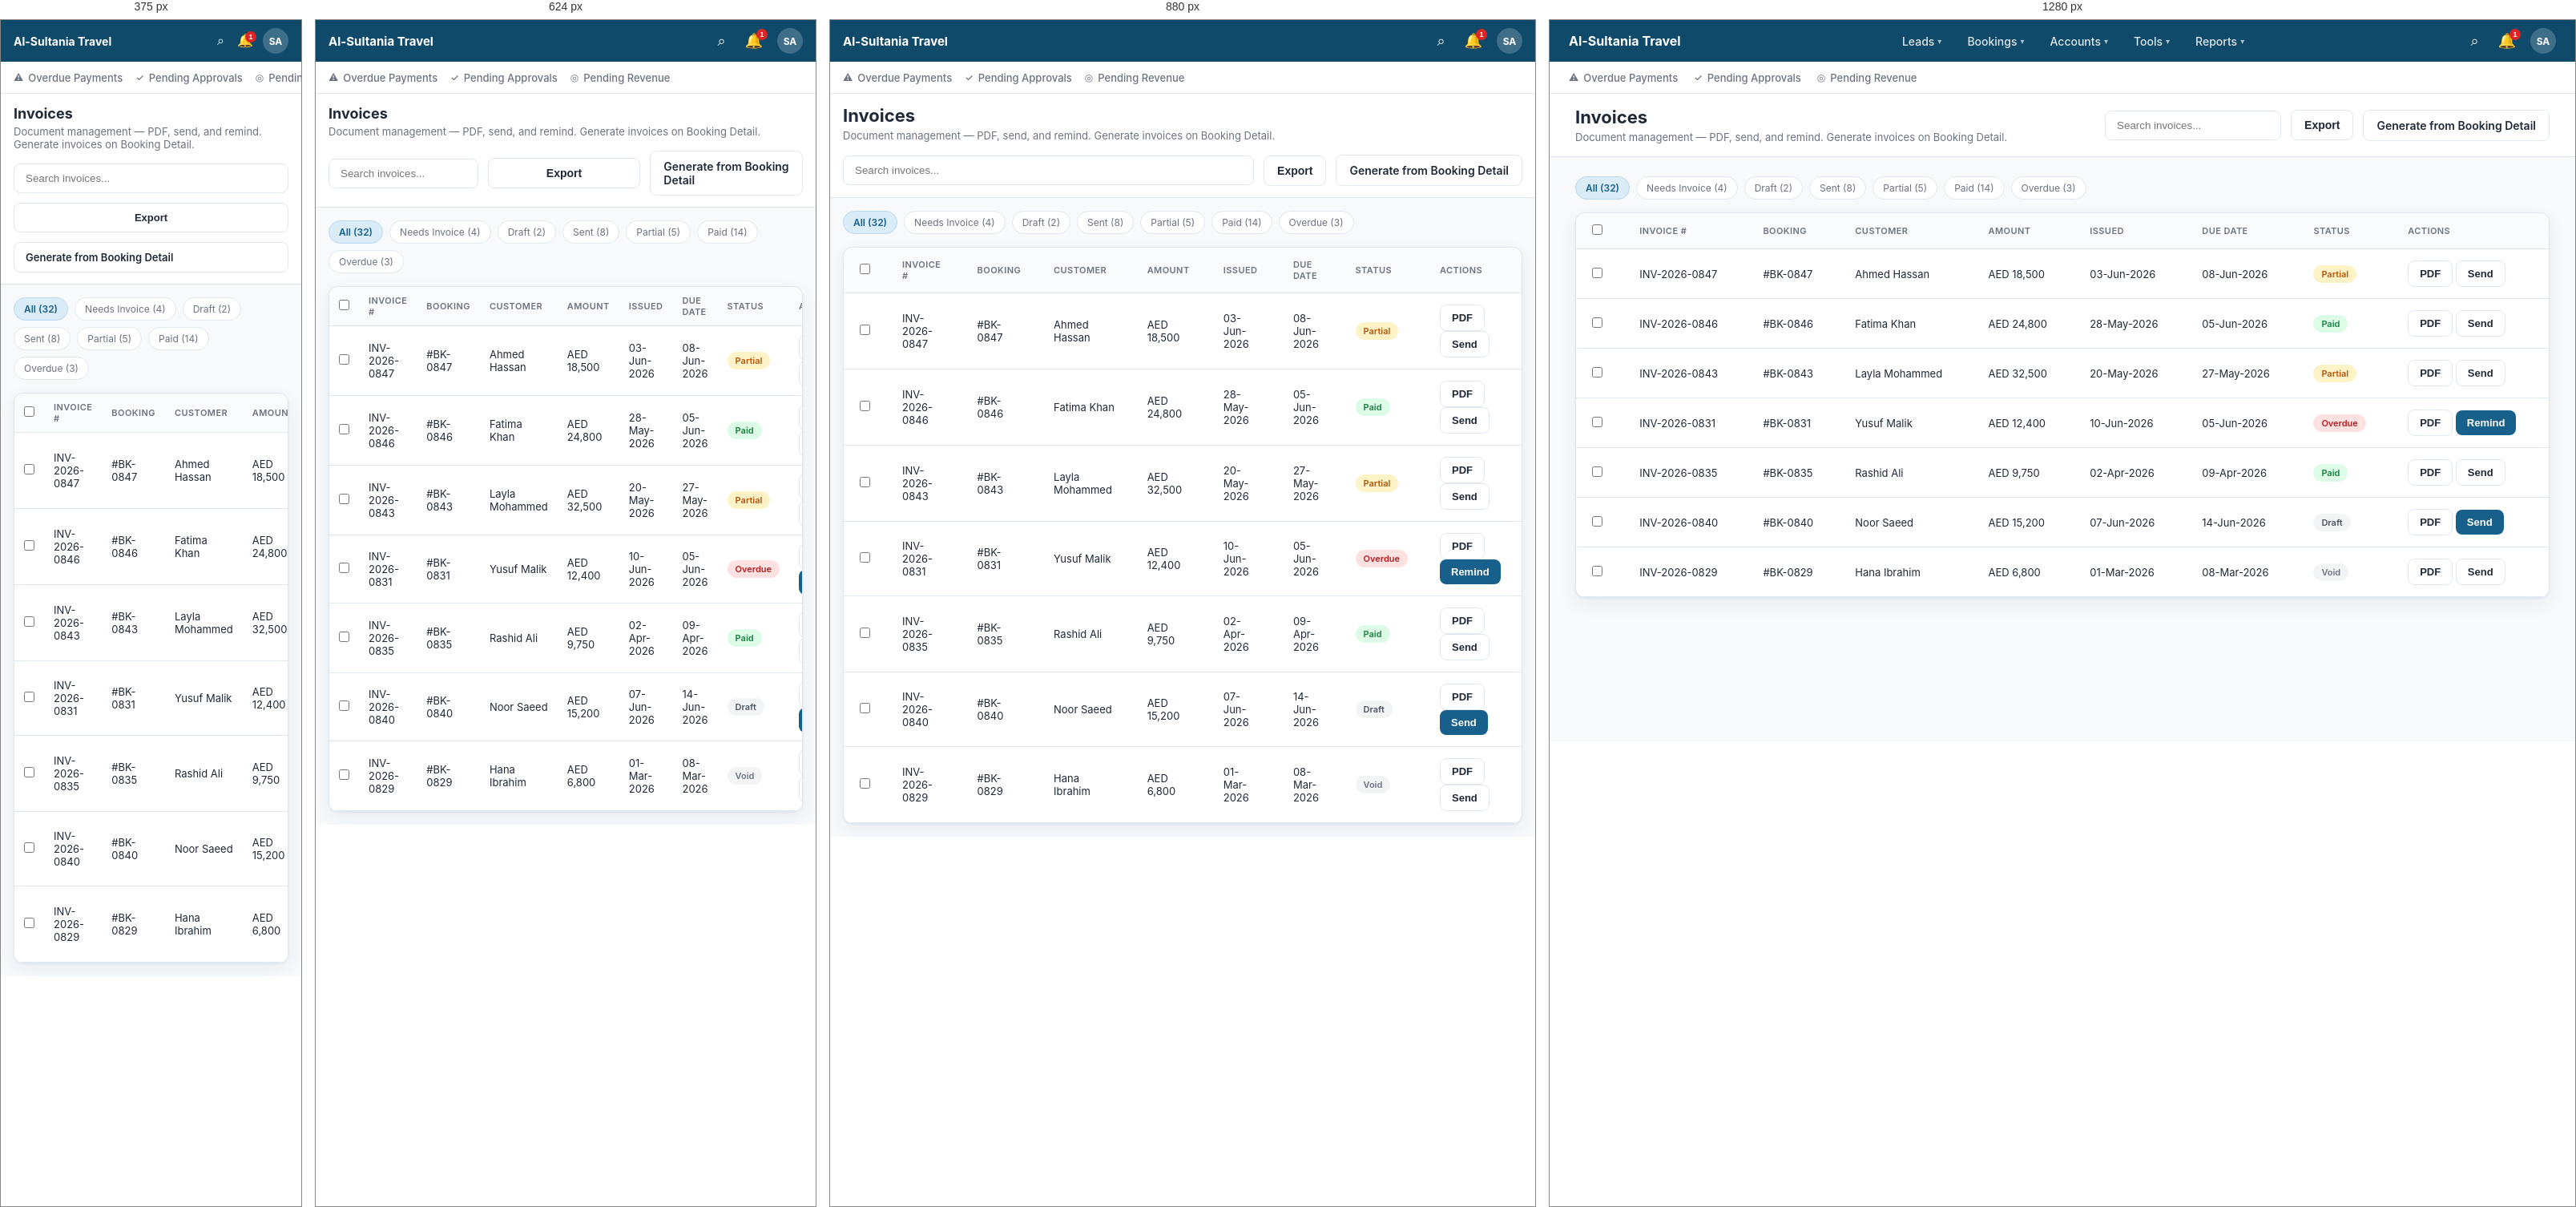
Rendered at 375 px, 624 px, 880 px and 1280 px, left to right.

<!-- file: invoice-list.html -->
<!DOCTYPE html>
<html lang="en">
<head>
  <meta charset="UTF-8">
  <meta name="viewport" content="width=device-width, initial-scale=1">
  <title>15 — Invoice List / Generate — Alsultania CRM</title>
  <link rel="stylesheet" href="styles.css">
</head>
<body>
  <div class="app-shell app-shell-topnav">
    <header class="top-nav">
  <a href="dashboard.html" class="top-nav-brand">Al-Sultania Travel</a>
  <nav class="top-nav-menu" aria-label="Main">
    <a class="top-nav-link" href="leads-list.html" data-nav="Leads">Leads <span class="nav-caret">▾</span></a>
    <a class="top-nav-link" href="booking-list.html" data-nav="Bookings">Bookings <span class="nav-caret">▾</span></a>
    <a class="top-nav-link" href="customer-list.html" data-nav="Accounts">Accounts <span class="nav-caret">▾</span></a>
    <a class="top-nav-link" href="whatsapp-inbox.html" data-nav="Tools">Tools <span class="nav-caret">▾</span></a>
    <a class="top-nav-link" href="reports-hub.html" data-nav="Reports">Reports <span class="nav-caret">▾</span></a>
  </nav>
  <div class="top-nav-utils">
    <button type="button" class="top-nav-icon-btn" title="Search" aria-label="Search">⌕</button>
    <button type="button" class="top-nav-icon-btn top-nav-notify" title="Notifications" aria-label="Notifications">
      <span class="notify-badge">1</span>🔔
    </button>
    <span class="top-nav-avatar" title="Profile">SA</span>
  </div>
</header>
<nav class="sub-nav" aria-label="Finance quick links">
  <a href="payment-tracking.html?status=overdue" class="sub-nav-item"><span class="sub-nav-icon">⚠</span> Overdue Payments</a>
  <a href="expense-approvals.html" class="sub-nav-item"><span class="sub-nav-icon">✓</span> Pending Approvals</a>
  <a href="revenue-recording.html?status=pending" class="sub-nav-item"><span class="sub-nav-icon">◎</span> Pending Revenue</a>
</nav>
    <div class="main">
      <header class="topbar">
        <div><h2>Invoices</h2><p>Document management — PDF, send, and remind. Generate invoices on <a href="booking-list.html">Booking Detail</a>.</p></div>
        <div class="topbar-actions">
          <input type="search" placeholder="Search invoices..." class="search-input">
          <button class="btn btn-secondary">Export</button>
          <a class="btn btn-secondary" href="booking-list.html">Generate from Booking Detail</a>
        </div>
      </header>
      <div class="content">
        <div class="filters filters-mb">
          <span class="chip active">All (32)</span>
          <span class="chip">Needs Invoice (4)</span>
          <span class="chip">Draft (2)</span>
          <span class="chip">Sent (8)</span>
          <span class="chip">Partial (5)</span>
          <span class="chip">Paid (14)</span>
          <span class="chip">Overdue (3)</span>
        </div>
        <div class="panel">
          <table>
            <thead>
              <tr>
                <th><input type="checkbox"></th>
                <th>Invoice #</th>
                <th>Booking</th>
                <th>Customer</th>
                <th>Amount</th>
                <th>Issued</th>
                <th>Due Date</th>
                <th>Status</th>
                <th>Actions</th>
              </tr>
            </thead>
            <tbody>
              <tr data-href="booking-detail.html">
                <td><input type="checkbox"></td>
                <td>INV-2026-0847</td>
                <td><a href="booking-detail.html">#BK-0847</a></td>
                <td>Ahmed Hassan</td>
                <td>AED 18,500</td>
                <td>03-Jun-2026</td>
                <td>08-Jun-2026</td>
                <td><span class="badge badge-contacted">Partial</span></td>
                <td>
                  <button class="btn btn-secondary btn-sm">PDF</button>
                  <button class="btn btn-secondary btn-sm">Send</button>
                </td>
              </tr>
              <tr data-href="booking-detail.html">
                <td><input type="checkbox"></td>
                <td>INV-2026-0846</td>
                <td><a href="booking-detail.html">#BK-0846</a></td>
                <td>Fatima Khan</td>
                <td>AED 24,800</td>
                <td>28-May-2026</td>
                <td>05-Jun-2026</td>
                <td><span class="badge badge-success">Paid</span></td>
                <td>
                  <button class="btn btn-secondary btn-sm">PDF</button>
                  <button class="btn btn-secondary btn-sm">Send</button>
                </td>
              </tr>
              <tr data-href="booking-detail.html">
                <td><input type="checkbox"></td>
                <td>INV-2026-0843</td>
                <td><a href="booking-detail.html">#BK-0843</a></td>
                <td>Layla Mohammed</td>
                <td>AED 32,500</td>
                <td>20-May-2026</td>
                <td>27-May-2026</td>
                <td><span class="badge badge-contacted">Partial</span></td>
                <td>
                  <button class="btn btn-secondary btn-sm">PDF</button>
                  <button class="btn btn-secondary btn-sm">Send</button>
                </td>
              </tr>
              <tr data-href="booking-detail.html">
                <td><input type="checkbox"></td>
                <td>INV-2026-0831</td>
                <td><a href="booking-detail.html">#BK-0831</a></td>
                <td>Yusuf Malik</td>
                <td>AED 12,400</td>
                <td>10-Jun-2026</td>
                <td>05-Jun-2026</td>
                <td><span class="badge badge-lost">Overdue</span></td>
                <td>
                  <button class="btn btn-secondary btn-sm">PDF</button>
                  <button class="btn btn-primary btn-sm">Remind</button>
                </td>
              </tr>
              <tr data-href="booking-detail.html">
                <td><input type="checkbox"></td>
                <td>INV-2026-0835</td>
                <td><a href="booking-detail.html">#BK-0835</a></td>
                <td>Rashid Ali</td>
                <td>AED 9,750</td>
                <td>02-Apr-2026</td>
                <td>09-Apr-2026</td>
                <td><span class="badge badge-success">Paid</span></td>
                <td>
                  <button class="btn btn-secondary btn-sm">PDF</button>
                  <button class="btn btn-secondary btn-sm">Send</button>
                </td>
              </tr>
              <tr data-href="booking-detail.html">
                <td><input type="checkbox"></td>
                <td>INV-2026-0840</td>
                <td><a href="booking-detail.html">#BK-0840</a></td>
                <td>Noor Saeed</td>
                <td>AED 15,200</td>
                <td>07-Jun-2026</td>
                <td>14-Jun-2026</td>
                <td><span class="badge badge-pending">Draft</span></td>
                <td>
                  <button class="btn btn-secondary btn-sm">PDF</button>
                  <button class="btn btn-primary btn-sm">Send</button>
                </td>
              </tr>
              <tr data-href="booking-detail.html">
                <td><input type="checkbox"></td>
                <td>INV-2026-0829</td>
                <td><a href="booking-detail.html">#BK-0829</a></td>
                <td>Hana Ibrahim</td>
                <td>AED 6,800</td>
                <td>01-Mar-2026</td>
                <td>08-Mar-2026</td>
                <td><span class="badge badge-closed">Void</span></td>
                <td>
                  <button class="btn btn-secondary btn-sm">PDF</button>
                  <button class="btn btn-secondary btn-sm" disabled>Send</button>
                </td>
              </tr>
            </tbody>
          </table>
        </div>
      </div>
    </div>
  </div>
  <script src="nav.js"></script>
</body>
</html>


/* @media block from styles.css */
@media (max-width: 1200px) {
  .stats-grid { grid-template-columns: repeat(2, 1fr); }
  .module-grid { grid-template-columns: repeat(2, 1fr); }
  .wf-grid-3 { grid-template-columns: repeat(2, 1fr); }
  .pipeline { grid-template-columns: repeat(3, 1fr); }
  .form-grid-4 { grid-template-columns: repeat(2, 1fr); }
}

/* @media block from styles.css */
@media (max-width: 992px) {
  .top-nav {
    flex-wrap: wrap;
    height: auto;
    min-height: 52px;
    padding: 10px 16px;
    gap: 8px 12px;
  }

  .top-nav-menu-toggle { display: inline-flex; }

  .top-nav-brand {
    flex: 1;
    min-width: 0;
    font-size: 15px;
  }

  .top-nav-menu {
    display: none;
    flex: 1 1 100%;
    order: 10;
    flex-direction: column;
    align-items: stretch;
    justify-content: flex-start;
    gap: 0;
    padding-top: 8px;
    border-top: 1px solid rgba(255, 255, 255, 0.12);
  }

  .top-nav.is-menu-open .top-nav-menu { display: flex; }

  .top-nav-list {
    flex-direction: column;
    align-items: stretch;
    width: 100%;
    gap: 0;
  }

  .top-nav-item { width: 100%; }

  .top-nav-trigger,
  .top-nav-link {
    width: 100%;
    justify-content: space-between;
    padding: 12px 14px;
    border-radius: 8px;
  }

  .top-nav-submenu {
    position: static;
    min-width: 0;
    max-height: none;
    margin: 0 0 4px 12px;
    border: none;
    border-left: 2px solid var(--border);
    border-radius: 0;
    box-shadow: none;
    background: var(--bg);
  }

  .top-nav-submenu a { padding: 10px 14px; }

  .sub-nav {
    overflow-x: auto;
    -webkit-overflow-scrolling: touch;
    padding: 0 16px;
    gap: 16px;
    scrollbar-width: none;
  }

  .sub-nav::-webkit-scrollbar { display: none; }

  .sub-nav-item { white-space: nowrap; flex-shrink: 0; }

  .lead-actions-bar {
    padding: 12px 16px;
  }

  .lead-actions-bar-body {
    flex-direction: column;
    align-items: stretch;
  }

  .lead-secondary-actions {
    margin-left: 0;
    width: 100%;
  }

  .lead-notes-body textarea {
    min-height: 180px;
  }

  .page-header,
  .topbar {
    flex-wrap: wrap;
    padding: 14px 16px;
  }

  .topbar-actions {
    width: 100%;
    flex-wrap: wrap;
  }

  .topbar-actions .search-input { flex: 1; min-width: 0; width: auto; }

  .content { padding: 16px; }

  .detail-grid,
  .lead-create-grid,
  .inbox-layout,
  .template-layout,
  .rbac-layout {
    grid-template-columns: 1fr;
  }

  .pipeline {
    display: flex;
    gap: 12px;
    overflow-x: auto;
    -webkit-overflow-scrolling: touch;
    padding-bottom: 8px;
  }

  .pipeline-col {
    flex: 0 0 260px;
    min-height: 360px;
  }

  .login-page { grid-template-columns: 1fr; }

  .login-hero {
    padding: 40px 24px;
    min-height: auto;
  }

  .login-hero h1 { font-size: 28px; }

  .login-form-wrap { padding: 24px 16px; }

  .public-inquiry-header {
    flex-wrap: wrap;
    padding: 14px 16px;
  }

  .public-header-actions { width: 100%; justify-content: flex-end; }

  .public-inquiry-body { padding: 16px; }

  .public-inquiry-grid { grid-template-columns: 1fr !important; }

  .rule-builder {
    grid-template-columns: 1fr;
    gap: 8px;
  }

  .rule-builder .rule-arrow { display: none; }

  .settings-form-grid {
    grid-template-columns: 1fr;
    gap: 4px 0;
  }

  .settings-form-grid dt { margin-top: 12px; }

  .settings-form-grid dt:first-child { margin-top: 0; }

  .wf-grid,
  .wf-grid-3 { grid-template-columns: 1fr; }

  .flow-steps { flex-direction: column; align-items: stretch; }

  .flow-card { width: 100%; }

  .flow-arrow { transform: rotate(90deg); }

  .cover-page { padding: 32px 20px; }

  .cover-page h1 { font-size: 32px; }

  .flow-page { padding: 24px 16px; }

  .flow-header h1 { font-size: 28px; }

  .proto-topbar {
    flex-wrap: wrap;
    padding: 12px 16px;
    gap: 10px;
  }

  .panel { overflow-x: auto; }

  .admin-tabs {
    overflow-x: auto;
    -webkit-overflow-scrolling: touch;
    flex-wrap: nowrap;
    scrollbar-width: none;
  }

  .admin-tabs::-webkit-scrollbar { display: none; }

  .admin-tabs a { white-space: nowrap; flex-shrink: 0; }
}

/* @media block from styles.css */
@media (max-width: 768px) {
  .stats-grid,
  .module-grid,
  .wf-grid-3 { grid-template-columns: 1fr; }

  .form-grid-2,
  .form-grid-3,
  .form-grid-4 { grid-template-columns: 1fr; }

  .page-header h2,
  .topbar h2 { font-size: 18px; }

  .stat-value { font-size: 24px; }

  .info-row {
    grid-template-columns: 1fr;
    gap: 4px;
  }

  .panel-header {
    flex-wrap: wrap;
    padding: 14px 16px;
  }

  .filters { width: 100%; }

  .search-input { width: 100%; }

  .phone-badge { text-align: left; }

  .phone-input-group { flex-direction: column; }

  .phone-input-group select { width: 100%; }

  .inbox-thread-header { flex-direction: column; }

  .inbox-reply { flex-direction: column; }

  .inbox-reply .btn { width: 100%; }

  .topbar-actions .btn { flex: 1; min-width: 120px; }

  .cover-actions { flex-direction: column; }

  .cover-actions .btn { width: 100%; text-align: center; }

  th, td { padding: 10px 12px; }

  .matrix-table { font-size: 12px; }

  .matrix-table .module-name { white-space: normal; }
}

/* @media block from styles.css */
@media (max-width: 480px) {
  .top-nav-brand { font-size: 14px; }

  .top-nav-utils { gap: 8px; }

  .top-nav-icon-btn { font-size: 16px; padding: 4px; }

  .login-hero { padding: 32px 16px; }

  .login-hero h1 { font-size: 24px; }

  .login-card { padding: 24px 20px; }

  .otp-inputs input {
    width: 40px;
    height: 44px;
    font-size: 18px;
  }

  .step-indicator { flex-direction: column; }

  .step-indicator .step { text-align: left; }

  .btn { padding: 10px 14px; font-size: 13px; }

  .topbar-actions .btn { width: 100%; flex: none; }
}